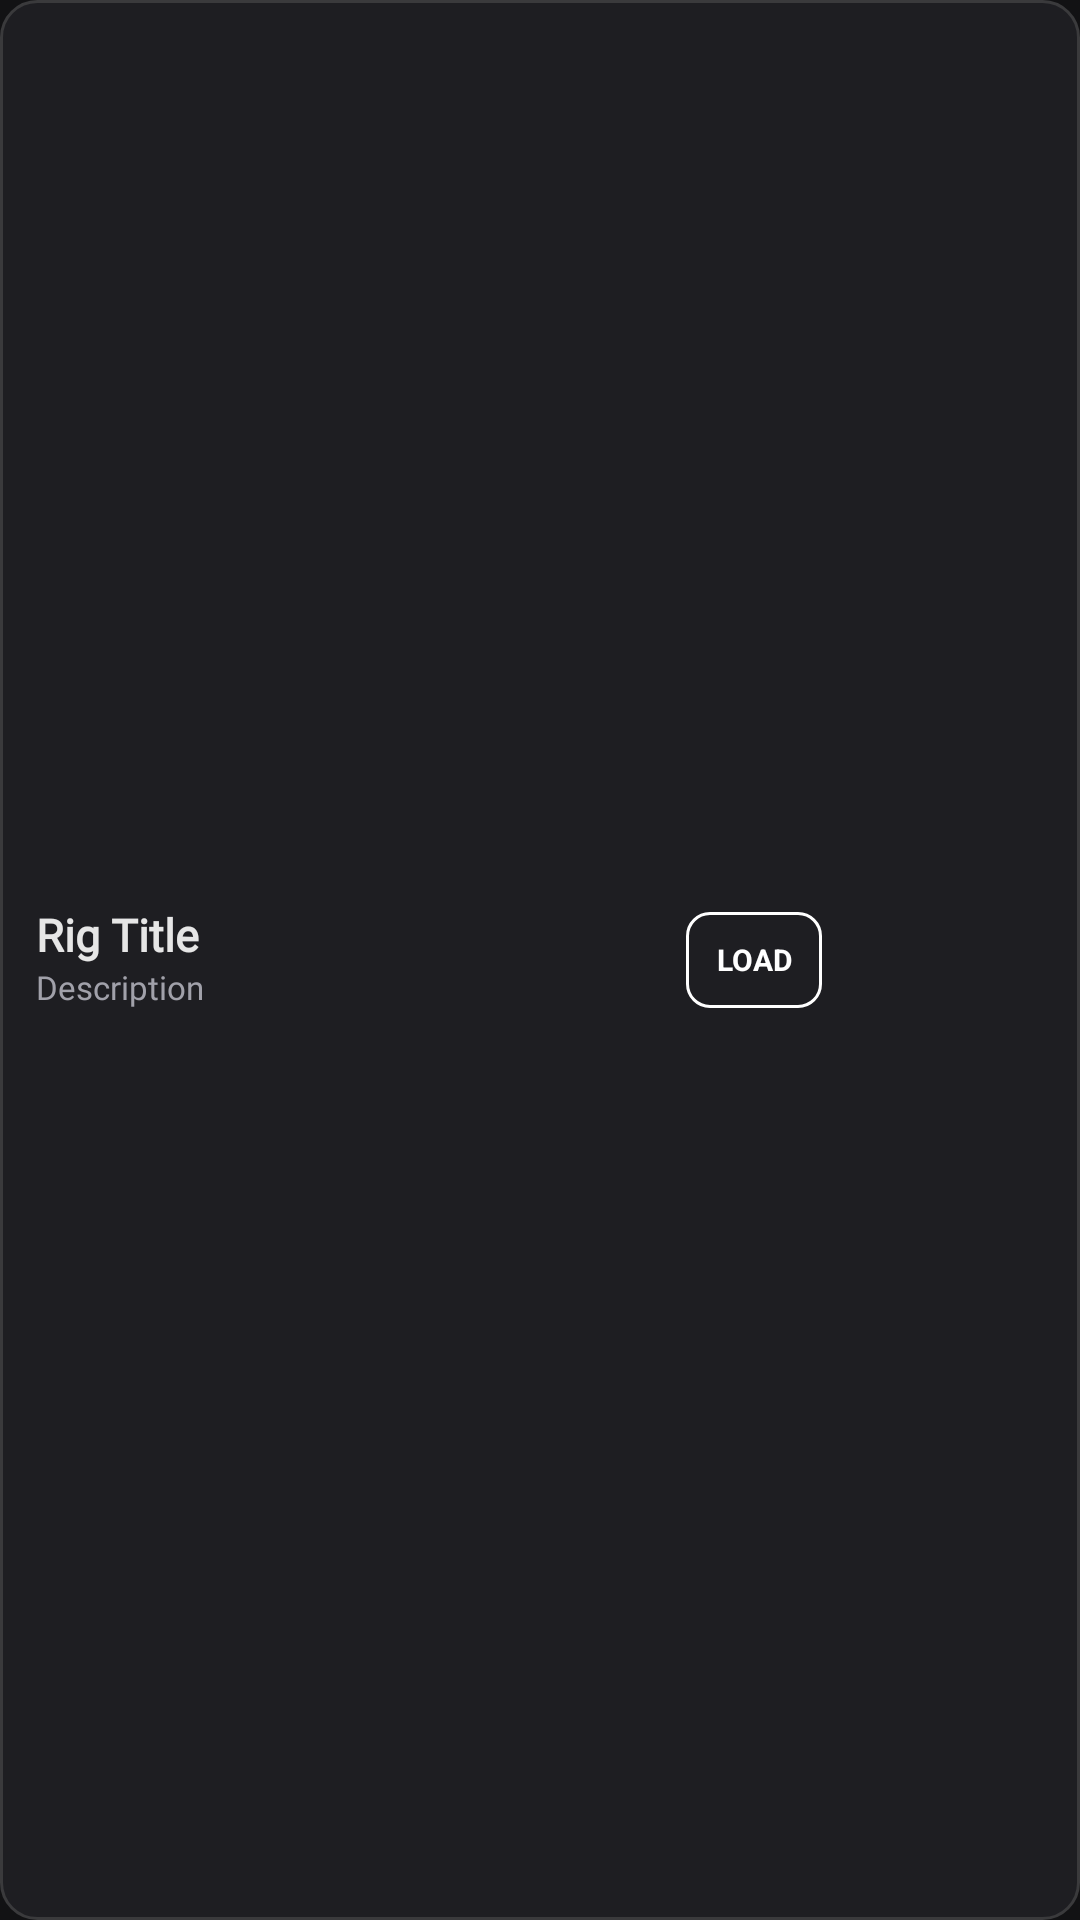

This screen was rendered from an Android layout file. Write that file and the resources it references.
<!-- AndroidManifest.xml: application theme Theme.MySplash -->
<!-- res/layout/my_preset.xml -->
<?xml version="1.0" encoding="utf-8"?>
<LinearLayout xmlns:android="http://schemas.android.com/apk/res/android"
    xmlns:app="http://schemas.android.com/apk/res-auto"
    android:id="@+id/preset_row_root"
    android:orientation="horizontal"
    android:layout_width="match_parent"
    android:layout_height="wrap_content"
    android:minHeight="56dp"
    android:layout_marginStart="8dp"
    android:layout_marginEnd="8dp"
    android:layout_marginTop="3dp"
    android:layout_marginBottom="3dp"
    android:paddingStart="12dp"
    android:paddingEnd="6dp"
    android:paddingTop="8dp"
    android:paddingBottom="8dp"
    android:gravity="center_vertical"
    android:background="@drawable/gg_card_bg"
    android:foreground="?attr/selectableItemBackground">

    <LinearLayout
        android:orientation="vertical"
        android:layout_width="0dp"
        android:layout_height="wrap_content"
        android:layout_weight="1">

        <TextView
            android:id="@+id/preset_title"
            android:layout_width="match_parent"
            android:layout_height="wrap_content"
            android:fontFamily="@font/plus_jakarta_sans"
            android:textSize="15sp"
            android:textStyle="bold"
            android:textColor="@color/gg_text"
            android:maxLines="1"
            android:ellipsize="end"
            android:text="Rig Title"/>

        <LinearLayout
            android:layout_width="match_parent"
            android:layout_height="wrap_content"
            android:gravity="center_vertical"
            android:orientation="horizontal">

            <TextView
                android:id="@+id/preset_desc"
                android:layout_width="wrap_content"
                android:layout_height="wrap_content"
                android:fontFamily="@font/plus_jakarta_sans"
                android:textSize="11sp"
                android:textColor="@color/gg_secondary"
                android:maxLines="1"
                android:ellipsize="end"
                android:text="Description"/>

            <TextView
                android:id="@+id/preset_meta"
                android:layout_width="wrap_content"
                android:layout_height="wrap_content"
                android:layout_marginStart="6dp"
                android:fontFamily="@font/plus_jakarta_sans"
                android:textSize="10sp"
                android:textColor="@color/gg_hint"
                android:maxLines="1"
                android:ellipsize="end"
                android:text=""/>
        </LinearLayout>

        <LinearLayout
            android:id="@+id/preset_tags"
            android:layout_width="match_parent"
            android:layout_height="wrap_content"
            android:layout_marginTop="2dp"
            android:orientation="horizontal"/>
    </LinearLayout>

    <com.google.android.material.button.MaterialButton
        android:id="@+id/preset_quick_load"
        style="@style/Widget.Material3.Button.OutlinedButton"
        android:layout_width="wrap_content"
        android:layout_height="32dp"
        android:layout_marginStart="8dp"
        android:minWidth="0dp"
        android:minHeight="0dp"
        android:insetTop="0dp"
        android:insetBottom="0dp"
        android:paddingStart="10dp"
        android:paddingEnd="10dp"
        android:text="LOAD"
        android:textSize="10sp"
        android:textStyle="bold"
        android:textColor="@color/gg_accent"
        app:cornerRadius="8dp"
        app:strokeColor="@color/gg_accent"
        app:strokeWidth="1dp"/>

    <ToggleButton
        android:id="@+id/preset_favorite"
        android:layout_width="40dp"
        android:layout_height="40dp"
        android:backgroundTint="@android:color/transparent"
        android:background="@android:color/transparent"
        android:drawable="@drawable/ic_baseline_favorite_border_24"
        android:textOff=""
        android:textOn=""
        android:layout_gravity="center_vertical"/>

    <com.google.android.material.button.MaterialButton
        android:id="@+id/preset_delete"
        style="@style/Widget.Material3.Button.TextButton"
        android:layout_width="40dp"
        android:layout_height="40dp"
        android:minWidth="0dp"
        android:minHeight="0dp"
        android:insetTop="0dp"
        android:insetBottom="0dp"
        android:padding="0dp"
        android:contentDescription="Delete preset"
        app:icon="@drawable/ic_baseline_delete_forever_24"
        app:iconTint="@color/gg_danger"
        app:iconGravity="textStart"
        app:iconPadding="0dp"/>
</LinearLayout>
<!-- resources referenced by this layout -->
<resources>
  <color name="gg_accent">#FFFFFF</color>
  <color name="gg_danger">#EF4444</color>
  <color name="gg_hint">#71717A</color>
  <color name="gg_secondary">#A1A1AA</color>
  <color name="gg_text">#E6E6E6</color>
  <!-- drawable gg_card_bg (drawable) -->
  <?xml version="1.0" encoding="utf-8"?>
  <shape xmlns:android="http://schemas.android.com/apk/res/android"
      android:shape="rectangle">
  
      <solid android:color="#1E1E22" />
  
      <corners android:radius="12dp" />
  
      <stroke
          android:width="1dp"
          android:color="#3A3A3C" />
  
  </shape>
  <color name="teal">#008080</color>
  <color name="white">#FFFFFF</color>
  <color name="gg_glass_text_primary">#E6E6E6</color>
  <color name="gg_glass_text_secondary">#A1A1AA</color>
  <color name="black">#000000</color>
  <color name="gg_dark_base">#0E0F12</color>
  <color name="gg_surface_2">#1F2228</color>
  <color name="gg_surface">#17191E</color>
  <color name="gg_border_subtle">#14FFFFFF</color>
  <color name="color_cat_amp_active">#D96B58</color>
  <color name="color_cat_cab_active">#C45A48</color>
  <color name="color_cat_distortion_active">#E07A5F</color>
  <color name="color_cat_modulation_active">#5C82E6</color>
  <color name="color_cat_delay_active">#52B788</color>
  <color name="color_cat_reverb_active">#9D65C9</color>
  <color name="color_cat_dynamics_active">#E09F3E</color>
  <color name="color_cat_eq_active">#8CB369</color>
  <color name="color_cat_pitch_active">#7B52AE</color>
  <color name="color_cat_wah_active">#4EA8DE</color>
  <color name="color_cat_volume_active">#48CAE4</color>
  <color name="color_cat_noisegate_active">#F4A261</color>
  <color name="color_cat_amp_inactive">#5A1800</color>
  <color name="color_cat_cab_inactive">#4E2722</color>
  <color name="color_cat_distortion_inactive">#5C1D1D</color>
  <color name="color_cat_modulation_inactive">#281B54</color>
  <color name="color_cat_delay_inactive">#004D40</color>
  <color name="color_cat_reverb_inactive">#4A154B</color>
  <color name="color_cat_dynamics_inactive">#5C3A14</color>
  <color name="color_cat_eq_inactive">#2E4C2E</color>
  <color name="color_cat_pitch_inactive">#4A148C</color>
  <color name="color_cat_wah_inactive">#5E3600</color>
  <color name="color_cat_volume_inactive">#004D54</color>
  <color name="color_cat_noisegate_inactive">#593E00</color>
  <color name="gg_glass_surface_overlay">#F217191E</color>
  <color name="gg_glass_border">#14FFFFFF</color>
  <!-- drawable glass_overlay_bg (drawable) -->
  <?xml version="1.0" encoding="utf-8"?>
  <shape xmlns:android="http://schemas.android.com/apk/res/android"
      android:shape="rectangle">
  
      <solid android:color="#F217191E" />
  
      <corners android:radius="20dp" />
  
      <stroke
          android:width="1dp"
          android:color="#14FFFFFF" />
  
  </shape>
  <style name="ShapeAppearance.Giggin.Dialog" parent="ShapeAppearance.Material3.MediumComponent">
          <item name="cornerFamily">rounded</item>
          <item name="cornerSize">@dimen/gg_glass_radius_dialog</item>
      </style>
  <style name="TextAppearance.Giggin.Dialog.Title" parent="TextAppearance.Material3.TitleLarge">
          <item name="fontFamily">@font/plus_jakarta_sans</item>
          <item name="android:fontFamily">@font/plus_jakarta_sans</item>
          <item name="android:textColor">@color/gg_glass_text_primary</item>
          <item name="android:textStyle">bold</item>
      </style>
  <style name="TextAppearance.Giggin.Dialog.Body" parent="TextAppearance.Material3.BodyLarge">
          <item name="fontFamily">@font/plus_jakarta_sans</item>
          <item name="android:fontFamily">@font/plus_jakarta_sans</item>
          <item name="android:textColor">@color/gg_glass_text_secondary</item>
      </style>
  <style name="Widget.Giggin.DialogButton" parent="Widget.AppCompat.Button.ButtonBar.AlertDialog">
          <item name="android:textColor">@color/gg_glass_text_primary</item>
      </style>
  <dimen name="gg_glass_radius_dialog">20dp</dimen>
</resources>
